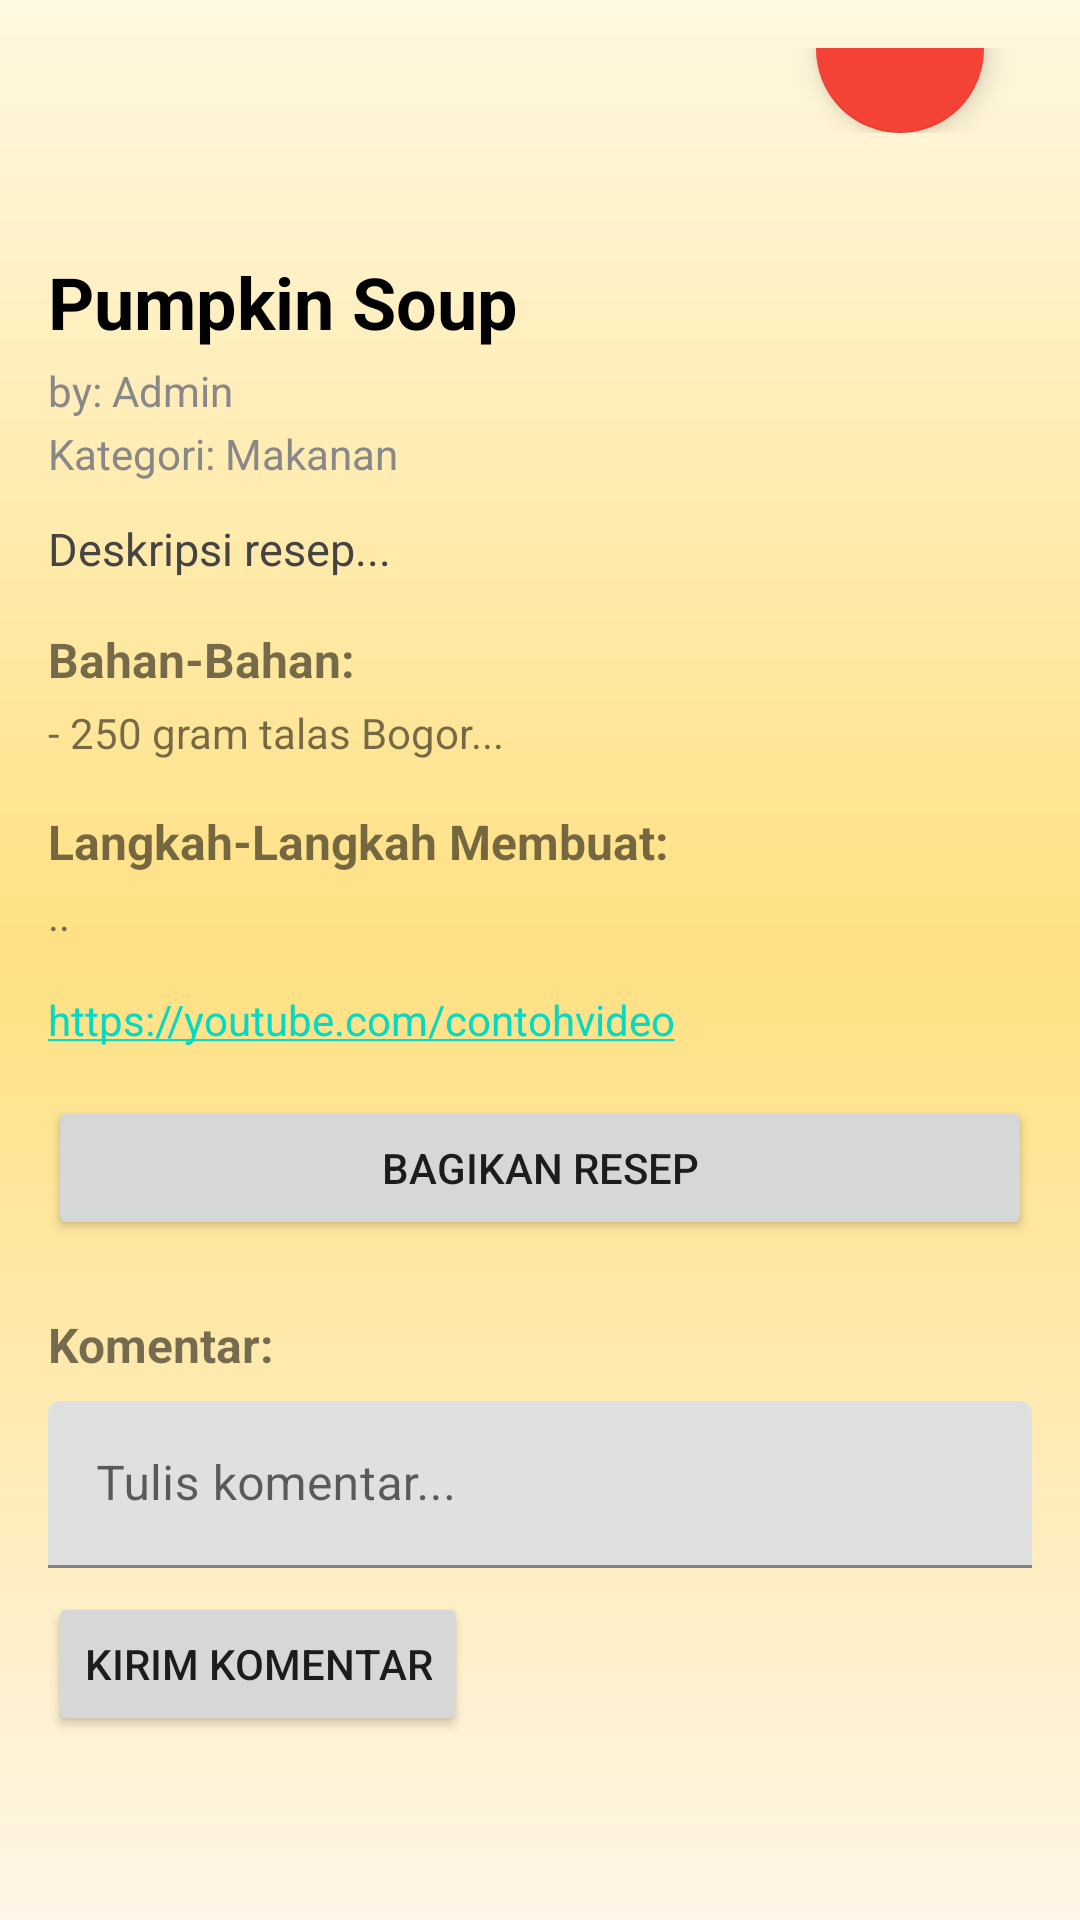

Produce the Android XML layout that renders to this screen, including the resource entries it uses.
<!-- AndroidManifest.xml: application theme Theme.Project111 -->
<!-- res/layout/activity_detail_recipe.xml -->
<?xml version="1.0" encoding="utf-8"?>
<androidx.constraintlayout.widget.ConstraintLayout
    xmlns:android="http://schemas.android.com/apk/res/android"
    xmlns:app="http://schemas.android.com/apk/res-auto"
    android:layout_width="match_parent"
    android:layout_height="match_parent"
    android:background="#FFF6E8">

    <FrameLayout
        android:layout_width="match_parent"
        android:layout_height="match_parent">

        <ScrollView
            android:layout_width="match_parent"
            android:layout_height="match_parent"
            android:fillViewport="true">

            <LinearLayout
                android:layout_width="match_parent"
                android:layout_height="wrap_content"
                android:orientation="vertical"
                android:padding="16dp"
                android:background="@drawable/orange_gradient_background">

                
                <RelativeLayout
                    android:layout_width="match_parent"
                    android:layout_height="wrap_content"
                    android:layout_marginBottom="32dp">

                    
                    <com.google.android.material.imageview.ShapeableImageView
                        android:id="@+id/img_recipe"
                        android:layout_width="match_parent"
                        android:layout_height="wrap_content"
                        android:adjustViewBounds="true"
                        android:scaleType="centerCrop"
                        android:src="@drawable/talasbogor"
                        app:shapeAppearanceOverlay="@style/RoundedCornerImage" />

                    
                    <com.google.android.material.floatingactionbutton.FloatingActionButton
                        android:id="@+id/fab_favorite"
                        android:layout_width="wrap_content"
                        android:layout_height="wrap_content"
                        android:layout_alignEnd="@id/img_recipe"
                        android:layout_below="@id/img_recipe"
                        android:layout_marginTop="-28dp"
                        android:layout_marginEnd="16dp"
                        android:elevation="6dp"
                        android:src="@drawable/ic_favorit"
                        app:backgroundTint="@color/red"
                        app:tint="@android:color/white" />

                    
                    <TextView
                        android:id="@+id/tv_favorite_count"
                        android:layout_width="wrap_content"
                        android:layout_height="wrap_content"
                        android:layout_alignEnd="@id/fab_favorite"
                        android:layout_above="@id/fab_favorite"
                        android:layout_marginEnd="1dp"
                        android:layout_marginBottom="20dp"
                        android:text="0"
                        android:textSize="14sp"
                        android:background="@drawable/bg_white_rounded"
                        android:textColor="#000"
                        android:padding="4dp"
                        android:elevation="2dp"
                        android:gravity="center" />

                </RelativeLayout>

                
                <TextView
                    android:layout_width="match_parent"
                    android:layout_height="wrap_content"
                    android:text="Pumpkin Soup"
                    android:textSize="24sp"
                    android:textStyle="bold"
                    android:textColor="#000000"
                    android:layout_marginTop="8dp" />

                
                <TextView
                    android:id="@+id/tv_author"
                    android:layout_width="match_parent"
                    android:layout_height="wrap_content"
                    android:text="by: Admin"
                    android:textSize="14sp"
                    android:textColor="#888888"
                    android:layout_marginTop="4dp" />

                
                <TextView
                    android:id="@+id/tv_category"
                    android:layout_width="match_parent"
                    android:layout_height="wrap_content"
                    android:text="Kategori: Makanan"
                    android:textSize="14sp"
                    android:textColor="#888888"
                    android:layout_marginTop="2dp" />

                
                <TextView
                    android:id="@+id/tv_description"
                    android:layout_width="match_parent"
                    android:layout_height="wrap_content"
                    android:text="Deskripsi resep..."
                    android:textSize="15sp"
                    android:textColor="#444444"
                    android:layout_marginTop="12dp" />

                
                <TextView
                    android:id="@+id/tv_ingredients"
                    android:layout_width="match_parent"
                    android:layout_height="wrap_content"
                    android:text="Bahan-Bahan:"
                    android:textSize="16sp"
                    android:textStyle="bold"
                    android:layout_marginTop="16dp" />

                <TextView
                    android:id="@+id/tv_ingredients_list1"
                    android:layout_width="match_parent"
                    android:layout_height="wrap_content"
                    android:text="- 250 gram talas Bogor..."
                    android:textSize="14sp"
                    android:layout_marginTop="4dp" />

                
                <TextView
                    android:id="@+id/tv_steps"
                    android:layout_width="match_parent"
                    android:layout_height="wrap_content"
                    android:text="Langkah-Langkah Membuat:"
                    android:textSize="16sp"
                    android:textStyle="bold"
                    android:layout_marginTop="16dp" />

                <TextView
                    android:id="@+id/tv_steps_list"
                    android:layout_width="match_parent"
                    android:layout_height="wrap_content"
                    android:text=".."
                    android:textSize="14sp"
                    android:layout_marginTop="4dp" />

                
                <TextView
                    android:id="@+id/detail_video_url"
                    android:layout_width="match_parent"
                    android:layout_height="wrap_content"
                    android:text="https://youtube.com/contohvideo"
                    android:autoLink="web"
                    android:textColor="@android:color/holo_blue_dark"
                    android:layout_marginTop="16dp" />

                
                <Button
                    android:id="@+id/btn_share"
                    android:layout_width="match_parent"
                    android:layout_height="wrap_content"
                    android:text="Bagikan Resep"
                    android:layout_marginTop="16dp" />

                
                <TextView
                    android:layout_width="match_parent"
                    android:layout_height="wrap_content"
                    android:text="Komentar:"
                    android:textStyle="bold"
                    android:textSize="16sp"
                    android:layout_marginTop="24dp" />

                <com.google.android.material.textfield.TextInputLayout
                    android:layout_width="match_parent"
                    android:layout_height="wrap_content"
                    android:layout_marginTop="8dp">

                    <com.google.android.material.textfield.TextInputEditText
                        android:id="@+id/edit_text_comment"
                        android:layout_width="match_parent"
                        android:layout_height="wrap_content"
                        android:hint="Tulis komentar..."
                        android:minLines="1"
                        android:maxLines="4"
                        android:inputType="textMultiLine" />
                </com.google.android.material.textfield.TextInputLayout>

                <Button
                    android:id="@+id/btn_add_comment"
                    android:layout_width="wrap_content"
                    android:layout_height="wrap_content"
                    android:text="Kirim Komentar"
                    android:layout_marginTop="8dp" />

                <androidx.recyclerview.widget.RecyclerView
                    android:id="@+id/recycler_view_comments"
                    android:layout_width="match_parent"
                    android:layout_height="wrap_content"
                    android:layout_marginTop="16dp"
                    android:nestedScrollingEnabled="false" />
            </LinearLayout>
        </ScrollView>
    </FrameLayout>
</androidx.constraintlayout.widget.ConstraintLayout>
<!-- resources referenced by this layout -->
<resources>
  <color name="red">#F44336</color>
  <!-- drawable bg_white_rounded (drawable) -->
  <shape xmlns:android="http://schemas.android.com/apk/res/android" android:shape="rectangle">
      <solid android:color="@android:color/white" />
      <corners android:radius="8dp" />
  </shape>
  <!-- drawable orange_gradient_background (drawable) -->
  <shape xmlns:android="http://schemas.android.com/apk/res/android" android:shape="rectangle">
      <gradient
          android:angle="270"
          android:startColor="#FFF8E1"
          android:centerColor="#FFE082"
  
          android:type="linear" />
  </shape>
  <style name="RoundedCornerImage" parent="">
          <item name="cornerFamily">rounded</item>
          <item name="cornerSize">24dp</item>
      </style>
  <style name="Theme.Project111" parent="Theme.MaterialComponents.DayNight.NoActionBar">
  
      
          <item name="colorPrimary">@android:color/holo_orange_dark</item>
          <item name="colorPrimaryVariant">@android:color/holo_orange_dark</item>
          <item name="colorOnPrimary">@color/white</item>
          
          <item name="colorSecondary">@color/teal_200</item>
          <item name="colorSecondaryVariant">@color/teal_700</item>
          <item name="colorOnSecondary">@color/black</item>
          
          <item name="android:statusBarColor">?attr/colorPrimaryVariant</item>
  
  
          
      </style>
  <color name="white">#FFFFFFFF</color>
  <color name="teal_200">#FF03DAC5</color>
  <color name="teal_700">#FF018786</color>
  <color name="black">#FF000000</color>
</resources>
